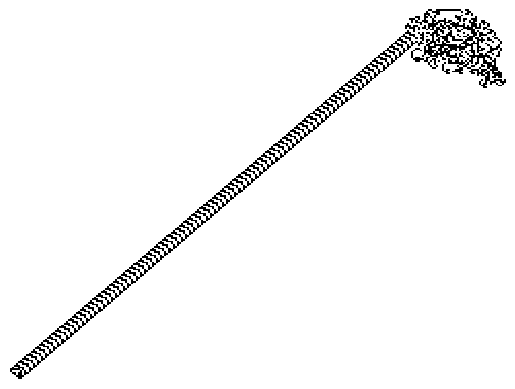

The matplotlib source for this figure:
import matplotlib.pylab as plt

class Lattice:
    def __init__(
        self,
    ):
        self.black_squares = []

    def check_square_colour(self, x,y):
        if (x,y) in self.black_squares:
            return "black"
        else:
            return "white"
        
    def change_colour(self, x, y):
        if (x,y) in self.black_squares:
            # print("pop ", x, y)
            self.black_squares.remove((x,y))
            # print(self.black_squares)
        else:
            self.black_squares.append((x,y))
            # print("append ", self.black_squares)

    def find_grid_boundaries(self):
        min_x = min([x for (x,y) in self.black_squares])
        max_x = max([x for (x,y) in self.black_squares])
        min_y = min([y for (x,y) in self.black_squares])
        max_y = max([y for (x,y) in self.black_squares])

        return (min_x, max_x, min_y, max_y)


class Ant:    
    def __init__(
        self,
    ):
        self.x = 0
        self.y = 0
        self.dir = "u"

    def turn_clockwise(self):
        if self.dir == "u":
            self.dir = "r"
        elif self.dir == "r":
            self.dir = "d"
        elif self.dir == "d":
            self.dir = "l"
        elif self.dir == "l":
            self.dir = "u"
    
    def turn_counter_clockwise(self):
        if self.dir == "u":
            self.dir = "l"
        elif self.dir == "l":
            self.dir = "d"
        elif self.dir == "d":
            self.dir = "r"
        elif self.dir == "r":
            self.dir = "u"
        
    def move(self):
        if self.dir == "u":
            self.y += 1
        elif self.dir == "l":
            self.x -= 1
        elif self.dir == "d":
            self.y -= 1
        elif self.dir == "r":
            self.x += 1

import numpy as np

def plot_grid(boundaries, black_squares):
    """
    Plots a square grid with black and white squares based on a list of coordinates.

    Args:
    grid_size: The size of the grid (number of squares in a row and column).
    black_squares: A list of tuples representing coordinates (x, y) of black squares.
    """
    # Create a figure and axis
    fig, ax = plt.subplots()

    x_buffer = 2
    y_buffer = 2

    # translate
    (min_x, max_x, min_y, max_y) = boundaries
    if min_x < 0:
        x_offset = abs(min_x) 
    if min_y < 0:
        y_offset = abs(min_y)

    black_squares_translated = []

    for (x,y) in black_squares:
        x_shifted = x + x_offset
        y_shifted = y + y_offset
        black_squares_translated.append((x_shifted, y_shifted))

    x_size = max_x + x_offset + 1
    y_size = max_y + y_offset + 1

    # Generate data for the grid (each square is a unit square)
    data = np.zeros((y_size, x_size))

    print(black_squares_translated)

    # # Mark black squares based on coordinates
    for (x, y) in black_squares_translated:
        data[y, x] = 1  # Index convention: y, x for rows and columns

    # Set axis limits based on grid size
    ax.set_xlim(0, x_size)
    ax.set_ylim(0, y_size)

    # Turn off axis labels and ticks for a clean grid
    ax.axis('off')

    # Create a colormap with black and white
    cmap = "Greys"# ['white', 'black']

    # print(data)
    # Plot the grid using pcolormesh with the colormap
    ax.pcolormesh(data, cmap=cmap)

    # Show the plot
    plt.show()


def main():
    ant = Ant()
    grid = Lattice()
    
    for step in range(20000):
        x_pos = ant.x
        y_pos = ant.y
        colour = grid.check_square_colour(x_pos, y_pos)
        
        if colour == "white":
            ant.turn_clockwise()

        elif colour == "black":
            ant.turn_counter_clockwise()

        grid.change_colour(x_pos, y_pos)
        ant.move()

    boundaries = grid.find_grid_boundaries()

    plot_grid(boundaries, grid.black_squares)


if __name__ == "__main__":
    main()